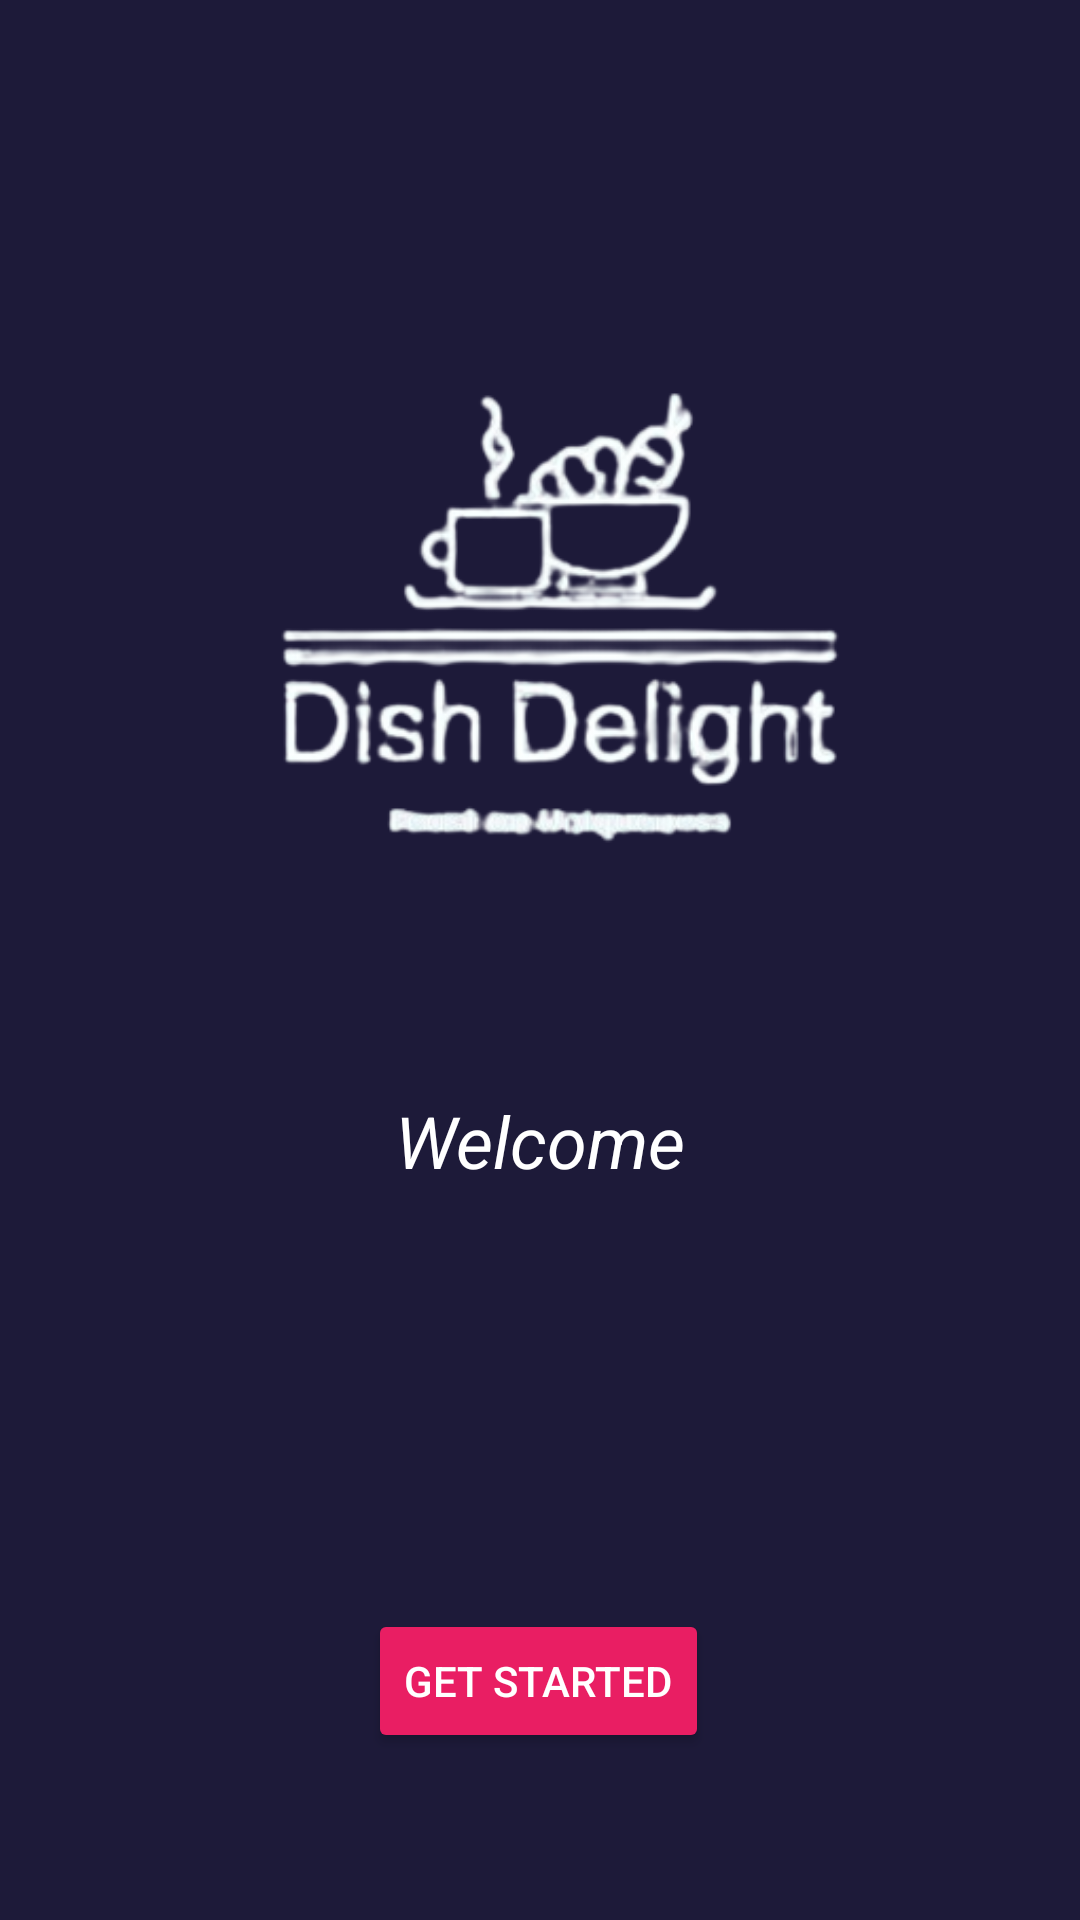

Here is an Android app screen rendered from its layout file. Give the layout XML and the strings, colors and styles it references.
<!-- AndroidManifest.xml: fallback theme Theme.MaterialComponents.DayNight.NoActionBar -->
<!-- res/layout/activity_front_page.xml -->
<?xml version="1.0" encoding="utf-8"?>
<androidx.constraintlayout.widget.ConstraintLayout xmlns:android="http://schemas.android.com/apk/res/android"
    xmlns:app="http://schemas.android.com/apk/res-auto"
    xmlns:tools="http://schemas.android.com/tools"
    android:layout_width="match_parent"
    android:layout_height="match_parent"
    android:background="#1D1A39"
    tools:context=".FrontPageActivity">

    <ImageView
        android:id="@+id/appLogo"
        android:layout_width="wrap_content"
        android:layout_height="wrap_content"
        android:layout_marginTop="64dp"
        android:contentDescription="@string/app_logo"
        android:src="@drawable/app_logo"
        app:layout_constraintBottom_toTopOf="@+id/titleText"
        app:layout_constraintEnd_toEndOf="parent"
        app:layout_constraintHeight_percent="0.4"
        app:layout_constraintStart_toStartOf="parent"
        app:layout_constraintTop_toTopOf="parent" />

    <TextView
        android:id="@+id/titleText"
        android:layout_width="wrap_content"
        android:layout_height="wrap_content"
        android:layout_marginTop="16dp"
        android:text="Welcome"
        android:textColor="@android:color/white"
        android:textSize="24sp"
        android:textStyle="italic"
        app:layout_constraintEnd_toEndOf="parent"
        app:layout_constraintStart_toStartOf="parent"
        app:layout_constraintTop_toBottomOf="@+id/appLogo" />

    <Button
        android:id="@+id/startButton"
        android:layout_width="wrap_content"
        android:layout_height="wrap_content"
        android:layout_marginTop="140dp"
        android:backgroundTint="#E91E63"
        android:text="Get Started"

        android:textColor="@android:color/white"
        app:layout_constraintEnd_toEndOf="parent"
        app:layout_constraintHorizontal_bias="0.498"
        app:layout_constraintStart_toStartOf="parent"
        app:layout_constraintTop_toBottomOf="@+id/titleText" />

</androidx.constraintlayout.widget.ConstraintLayout>
<!-- resources referenced by this layout -->
<resources>
  <!-- drawable app_logo: png bitmap (drawable, 49107 bytes) -->
  <string name="app_logo">App Logo</string>
</resources>
